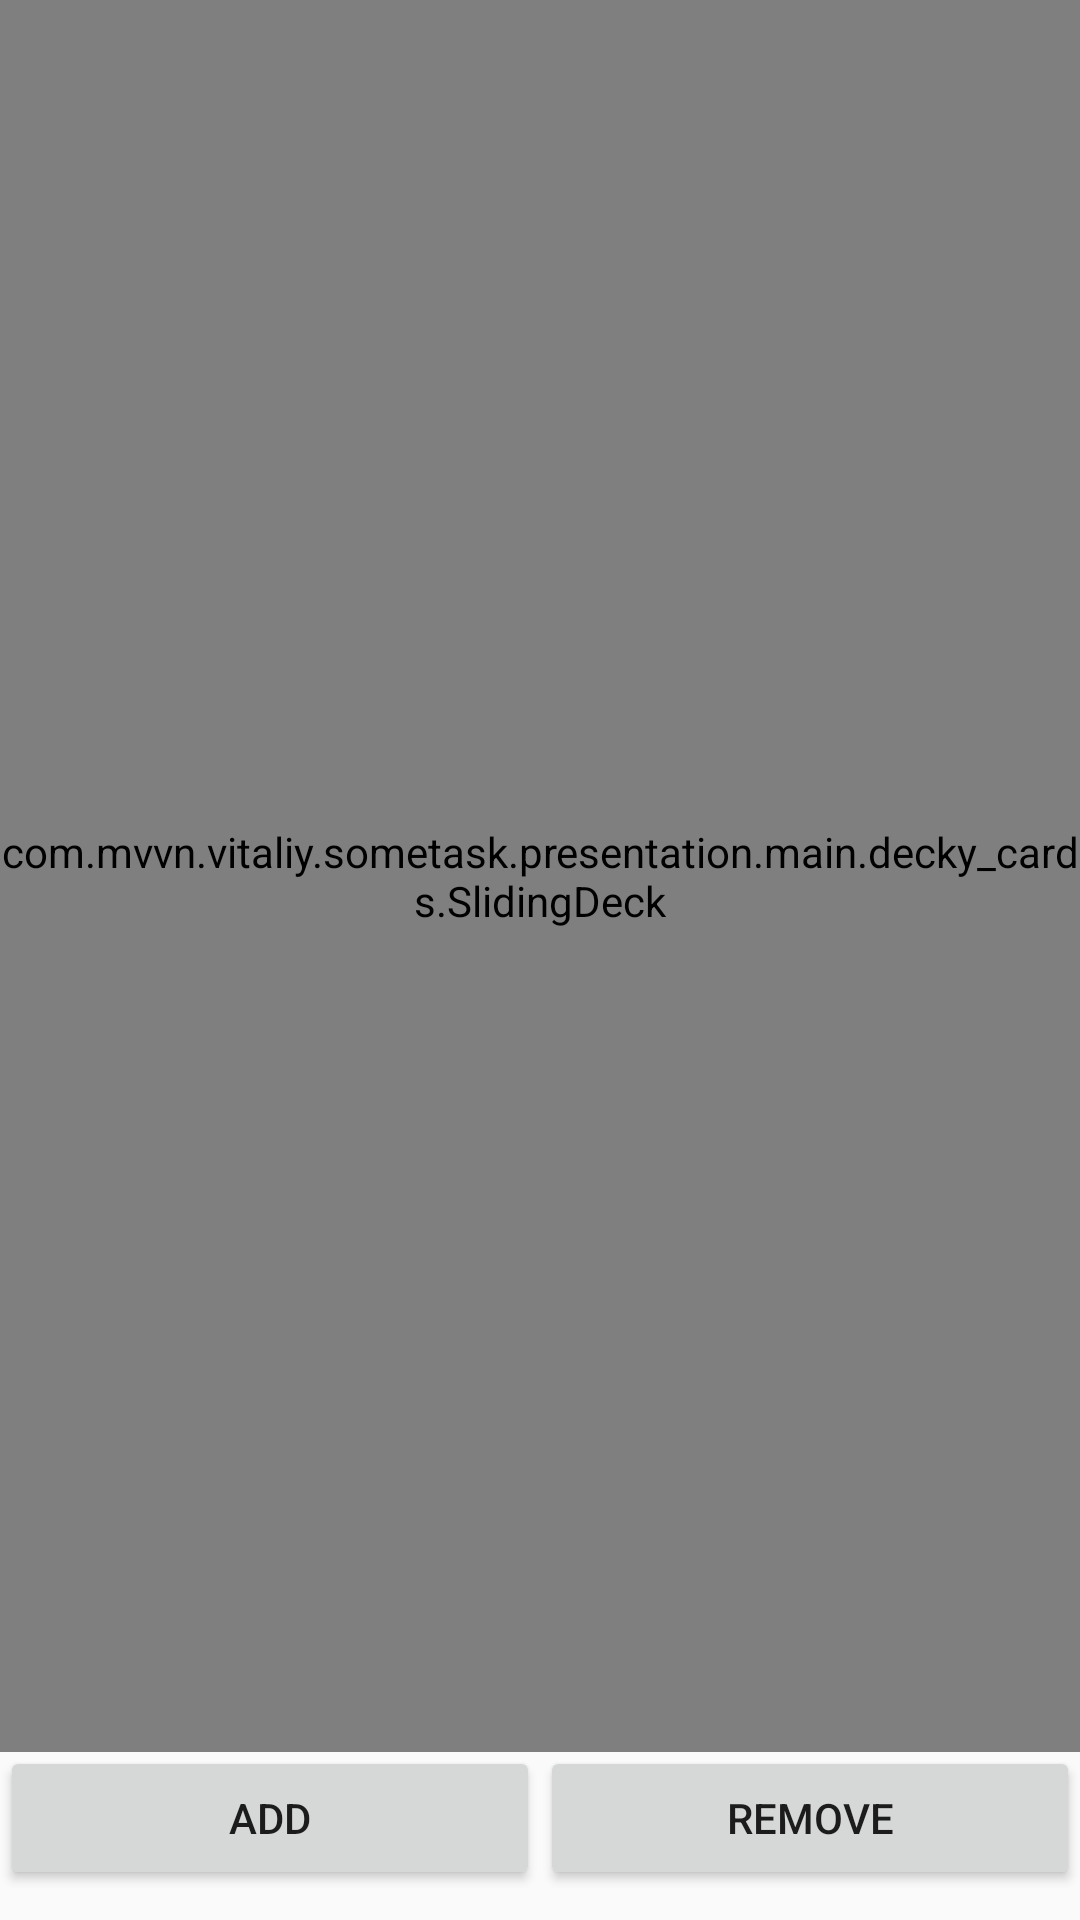

Android layout source for this screen:
<!-- AndroidManifest.xml: application theme AppTheme -->
<!-- res/layout/main_navigation_layout.xml -->
<?xml version="1.0" encoding="utf-8"?>
<layout
    xmlns:android="http://schemas.android.com/apk/res/android"
    xmlns:app="http://schemas.android.com/apk/res-auto"
    xmlns:tools="http://schemas.android.com/tools">

    <data>

        <variable
            name="vm"
            type="com.mvvn.vitaliy.sometask.presentation.main.MainNavigationActivityViewModel"/>

    </data>

    <android.support.design.widget.CoordinatorLayout
        android:layout_width="match_parent"
        android:layout_height="match_parent"
        android:orientation="vertical">




            <com.mvvn.vitaliy.sometask.presentation.main.decky_cards.SlidingDeck
                style="@style/slideDeck"
                android:layout_marginBottom="?actionBarSize"
                android:id="@+id/sliding_deck"
                />




        <LinearLayout
            android:layout_width="match_parent"
            android:layout_height="wrap_content"
            android:layout_marginBottom="10dp"
            android:layout_gravity="bottom"
            android:orientation="horizontal">
            <Button
                android:id="@+id/btn_add"
                android:layout_width="wrap_content"
                android:layout_height="wrap_content"
                android:layout_weight="1"
                android:textAllCaps="true"
                android:text="@string/add"/>

            <Button
                android:id="@+id/btn_remove"
                android:layout_width="wrap_content"
                android:layout_height="wrap_content"
                android:layout_weight="1"
                android:textAllCaps="true"
                android:text="@string/remove"/>


        </LinearLayout>
    </android.support.design.widget.CoordinatorLayout>
</layout>
<!-- resources referenced by this layout -->
<resources>
  <string name="add">add</string>
  <string name="remove">remove</string>
  <style name="slideDeck">
          <item name="android:layout_width">match_parent</item>
          <item name="android:layout_height">match_parent</item>
          <item name="android:paddingTop">@dimen/activity_vertical_margin</item>
          <item name="android:paddingBottom">@dimen/activity_vertical_margin</item>
          <item name="maxViewsOnScreen">@integer/maximumViewsOnScreen</item>
          <item name="enableOverdrawImprovement">false</item>
          <item name="itemsMarginLeftRight">8dp</item>
          <item name="animationDuration">200</item>
      </style>
  <style name="AppTheme" parent="Theme.AppCompat.Light.DarkActionBar">
          
          <item name="colorPrimary">@color/colorPrimary</item>
          <item name="colorPrimaryDark">@color/colorPrimaryDark</item>
          <item name="colorAccent">@color/colorAccent</item>
      </style>
  <dimen name="activity_vertical_margin">8dp</dimen>
  <!-- not gathered from this repository: default colours our renderer supplied (Android Studio template values) -->
  <color name="colorPrimary">#FF6200EE</color>
  <color name="colorPrimaryDark">#FF3700B3</color>
  <color name="colorAccent">#FF03DAC5</color>
</resources>
